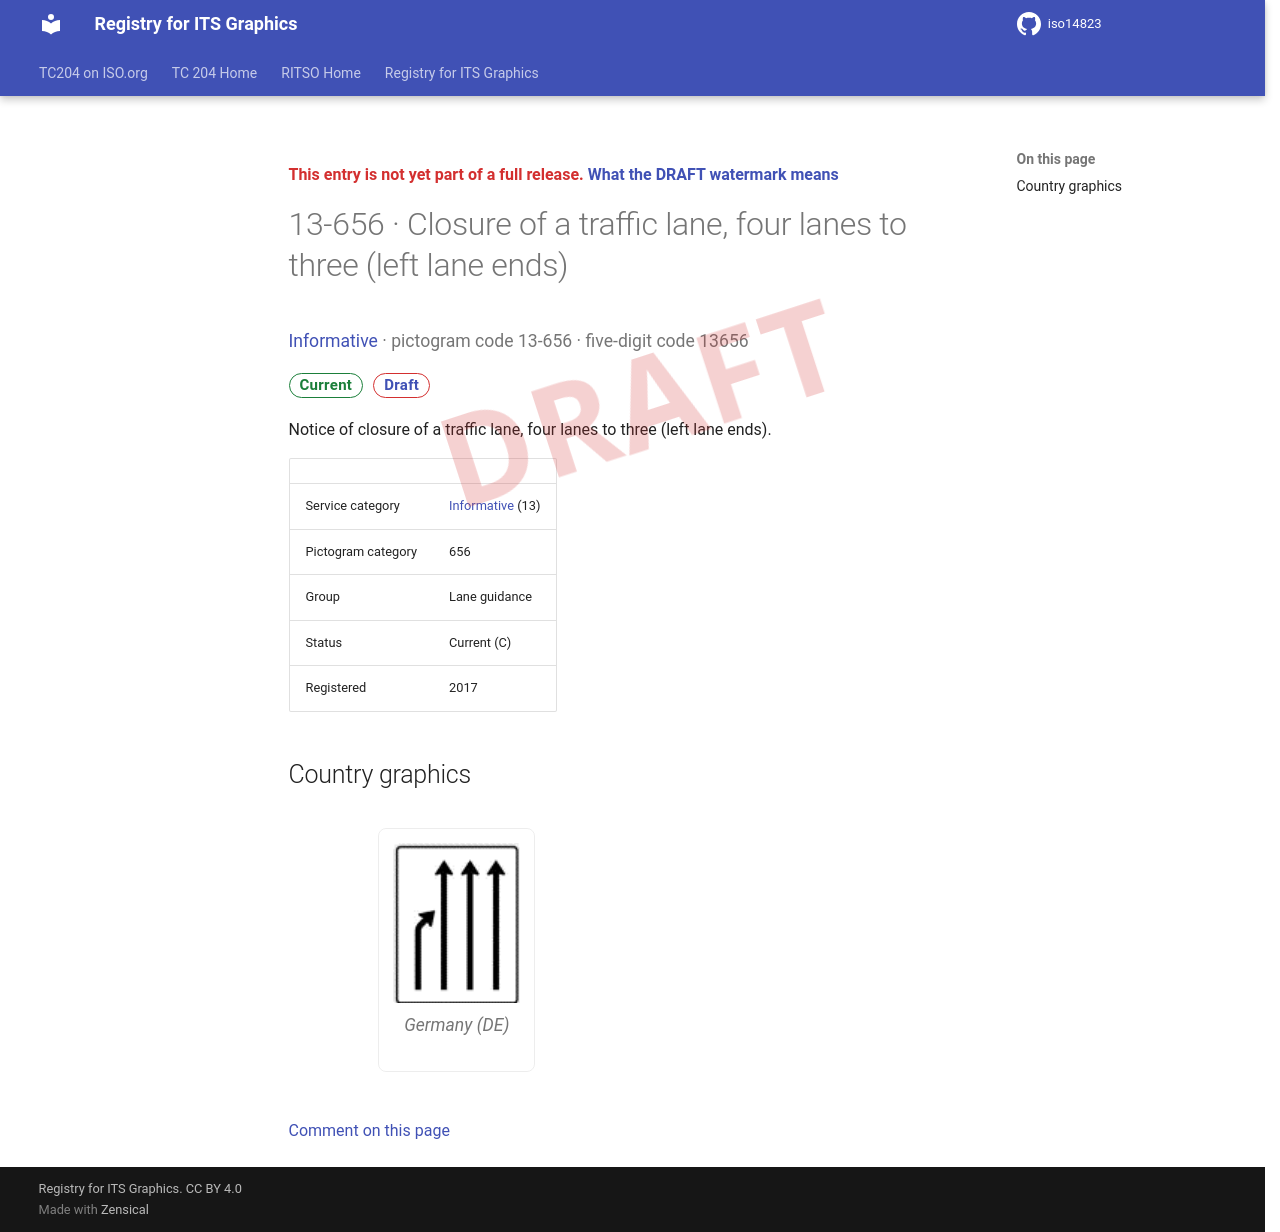

repository: k-vaughn/iso14823 · page: v0.1.0-alpha.1/signs/13-656/index.html · generator: mkdocs

<div class="draft4-watermark" aria-hidden="true"></div>

<p class="draft-note">This entry is not yet part of a full release. <a href="../#draft-watermark">What the DRAFT watermark means</a></p>

# 13-656 · Closure of a traffic lane, four lanes to three (left lane ends)

<p class="sign-kicker"><a href="../categories/13/">Informative</a> · pictogram code 13-656 · five-digit code 13656</p>
<p class="sign-chips"><span class="chip chip-current">Current</span> <a class="chip chip-draft" href="../#draft-watermark">Draft</a></p>
<p>Notice of closure of a traffic lane, four lanes to three (left lane ends).</p>
| | |
| --- | --- |
| Service category | <a href="../categories/13/">Informative</a> (13) |
| Pictogram category | 656 |
| Group | Lane guidance |
| Status | Current (C) |
| Registered | 2017 |

## Country graphics

<div class="sign-grid">
<figure class="sign-card">
<img src="../graphics/de/13-656.png" alt="Germany graphic for Closure of a traffic lane, four lanes to three (left lane ends) (13-656)" loading="lazy">

<figcaption>Germany (DE)</figcaption>
</figure>
</div>

[Comment on this page](https://github.com/k-vaughn/iso14823/issues/new?template=page-feedback.yml&title=%5BPage+feedback%5D+13-656+%C2%B7+Closure+of+a+traffic+lane%2C+four+lanes+to+three+%28left+lane+ends%29&page-title=13-656+%C2%B7+Closure+of+a+traffic+lane%2C+four+lanes+to+three+%28left+lane+ends%29&page-path=signs%2F13-656.md)
